Image classification data set "images_256" (Do-Trung-Quan/DO-AN-TOT-NGHIEP-E22-T02 on GitHub). Class labels (3): STB, normal, silicosis.

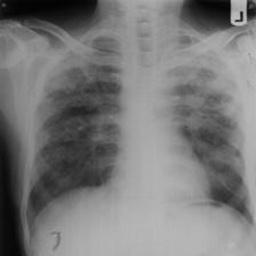
Label: STB

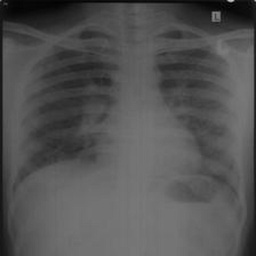
Label: silicosis

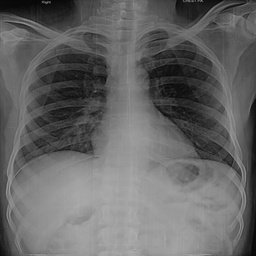
Label: normal

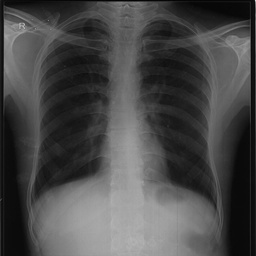
Label: normal

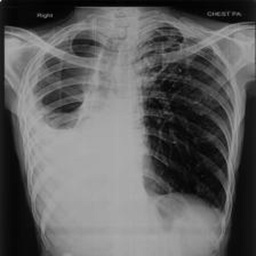
Label: silicosis

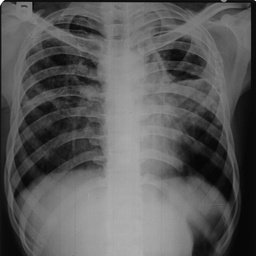
Label: STB
